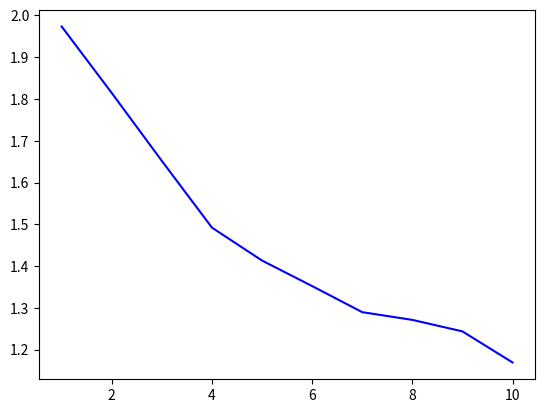

Source code (Python): (Note: this script raises an exception after producing the figure.)
import matplotlib.pyplot as plt
from pylab import *

plt.clf()

# these must have the same dimension
# number of clusters (K)
xs = range(1,11)
# MSE
#ys = [1.97360905671, 1.74778748234, 1.65399446656, 1.45009995433, 1.33467421783, 1.44166487051, 1.2661665223, 1.25232064349, 1.26522099893, 1.15731114013]
#ys = [1.97360905671, 1.88100151706, 1.64963377791, 1.53424314422, 1.49196558677, 1.26277282488, 1.31338526986, 1.29026389502, 1.22227876667, 1.18138043207]

# neither of the above was great, so i averaged them!
ys = [(a+b)/2 for a,b in zip([1.97360905671, 1.74778748234, 1.65399446656, 1.45009995433, 1.33467421783, 1.44166487051, 1.2661665223, 1.25232064349, 1.26522099893, 1.15731114013], [1.97360905671, 1.88100151706, 1.64963377791, 1.53424314422, 1.49196558677, 1.26277282488, 1.31338526986, 1.29026389502, 1.22227876667, 1.18138043207])]

p1, = plt.plot(xs, ys, color='b')

plt.grid(b=1)

plt.title('Mean Squared Error vs. K on 1000 Examples')
plt.xlabel('K')
plt.ylabel('Mean Squared Error')
plt.axis([0,11,0,2.2])
#plt.legend((p1), ('Training Accuracy',), 'lower right')

# save figure as a pdf
savefig('mse-vs-k.pdf')
